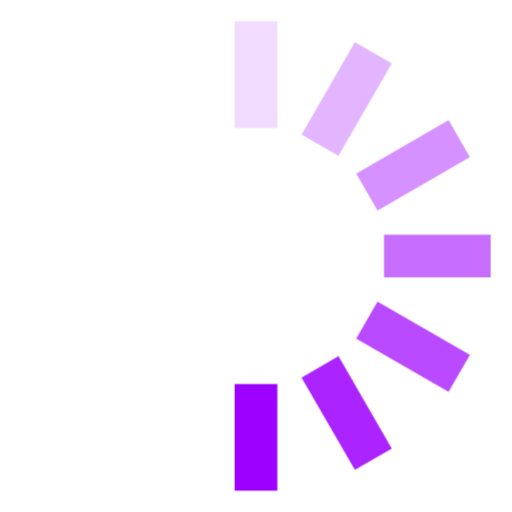
t = 0.00 s
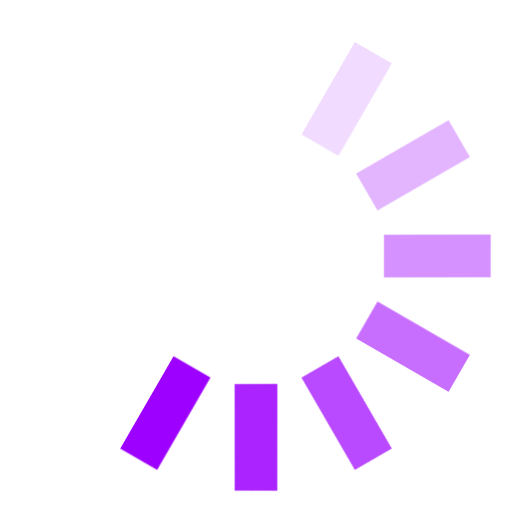
t = 0.12 s
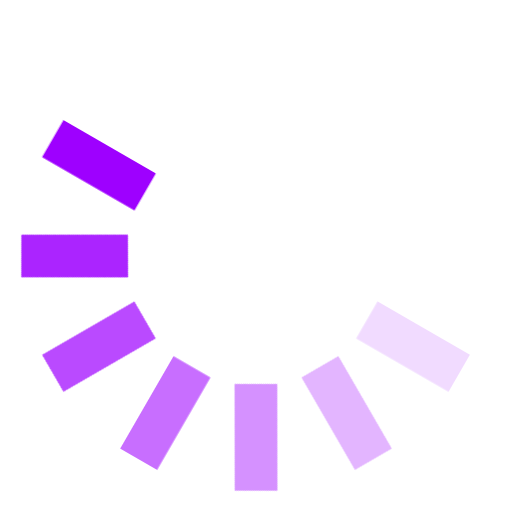
t = 0.25 s
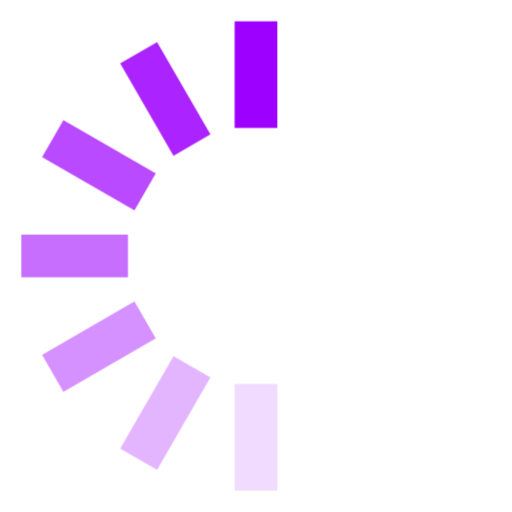
t = 0.38 s
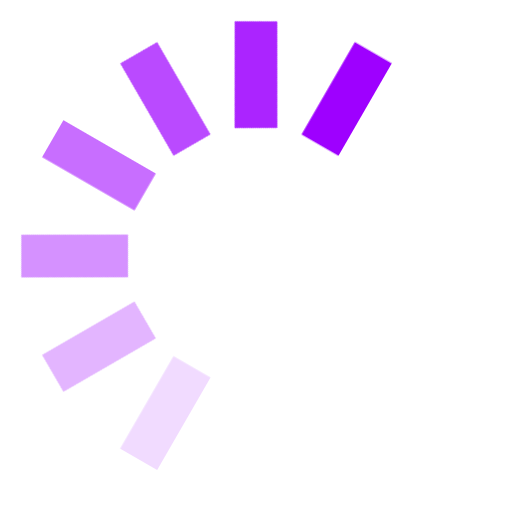
t = 0.50 s
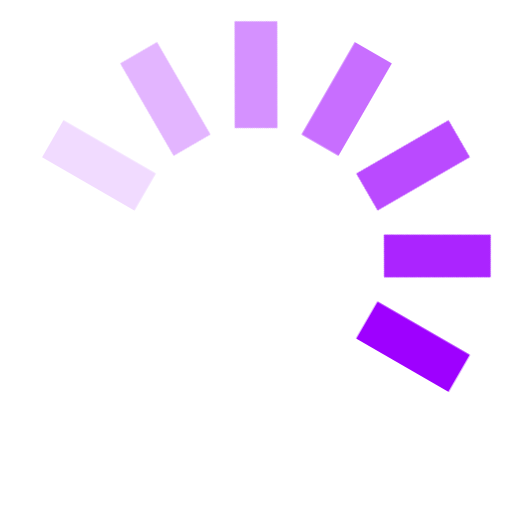
t = 0.63 s

The animated SVG that drew these frames (rendered in a browser with its animation timeline set to each time). Animation: 1 CSS @keyframes rule; one cycle of 0.75 s, repeats indefinitely.

<svg width="24" height="24" viewBox="0 0 24 24" fill="#9e00ff" xmlns="http://www.w3.org/2000/svg"><style>.spinner_OSmW{transform-origin:center;animation:spinner_T6mA .75s step-end infinite}@keyframes spinner_T6mA{8.3%{transform:rotate(30deg)}16.6%{transform:rotate(60deg)}25%{transform:rotate(90deg)}33.3%{transform:rotate(120deg)}41.6%{transform:rotate(150deg)}50%{transform:rotate(180deg)}58.3%{transform:rotate(210deg)}66.6%{transform:rotate(240deg)}75%{transform:rotate(270deg)}83.3%{transform:rotate(300deg)}91.6%{transform:rotate(330deg)}100%{transform:rotate(360deg)}}</style><g class="spinner_OSmW"><rect x="11" y="1" width="2" height="5" opacity=".14"/><rect x="11" y="1" width="2" height="5" transform="rotate(30 12 12)" opacity=".29"/><rect x="11" y="1" width="2" height="5" transform="rotate(60 12 12)" opacity=".43"/><rect x="11" y="1" width="2" height="5" transform="rotate(90 12 12)" opacity=".57"/><rect x="11" y="1" width="2" height="5" transform="rotate(120 12 12)" opacity=".71"/><rect x="11" y="1" width="2" height="5" transform="rotate(150 12 12)" opacity=".86"/><rect x="11" y="1" width="2" height="5" transform="rotate(180 12 12)"/></g></svg>
